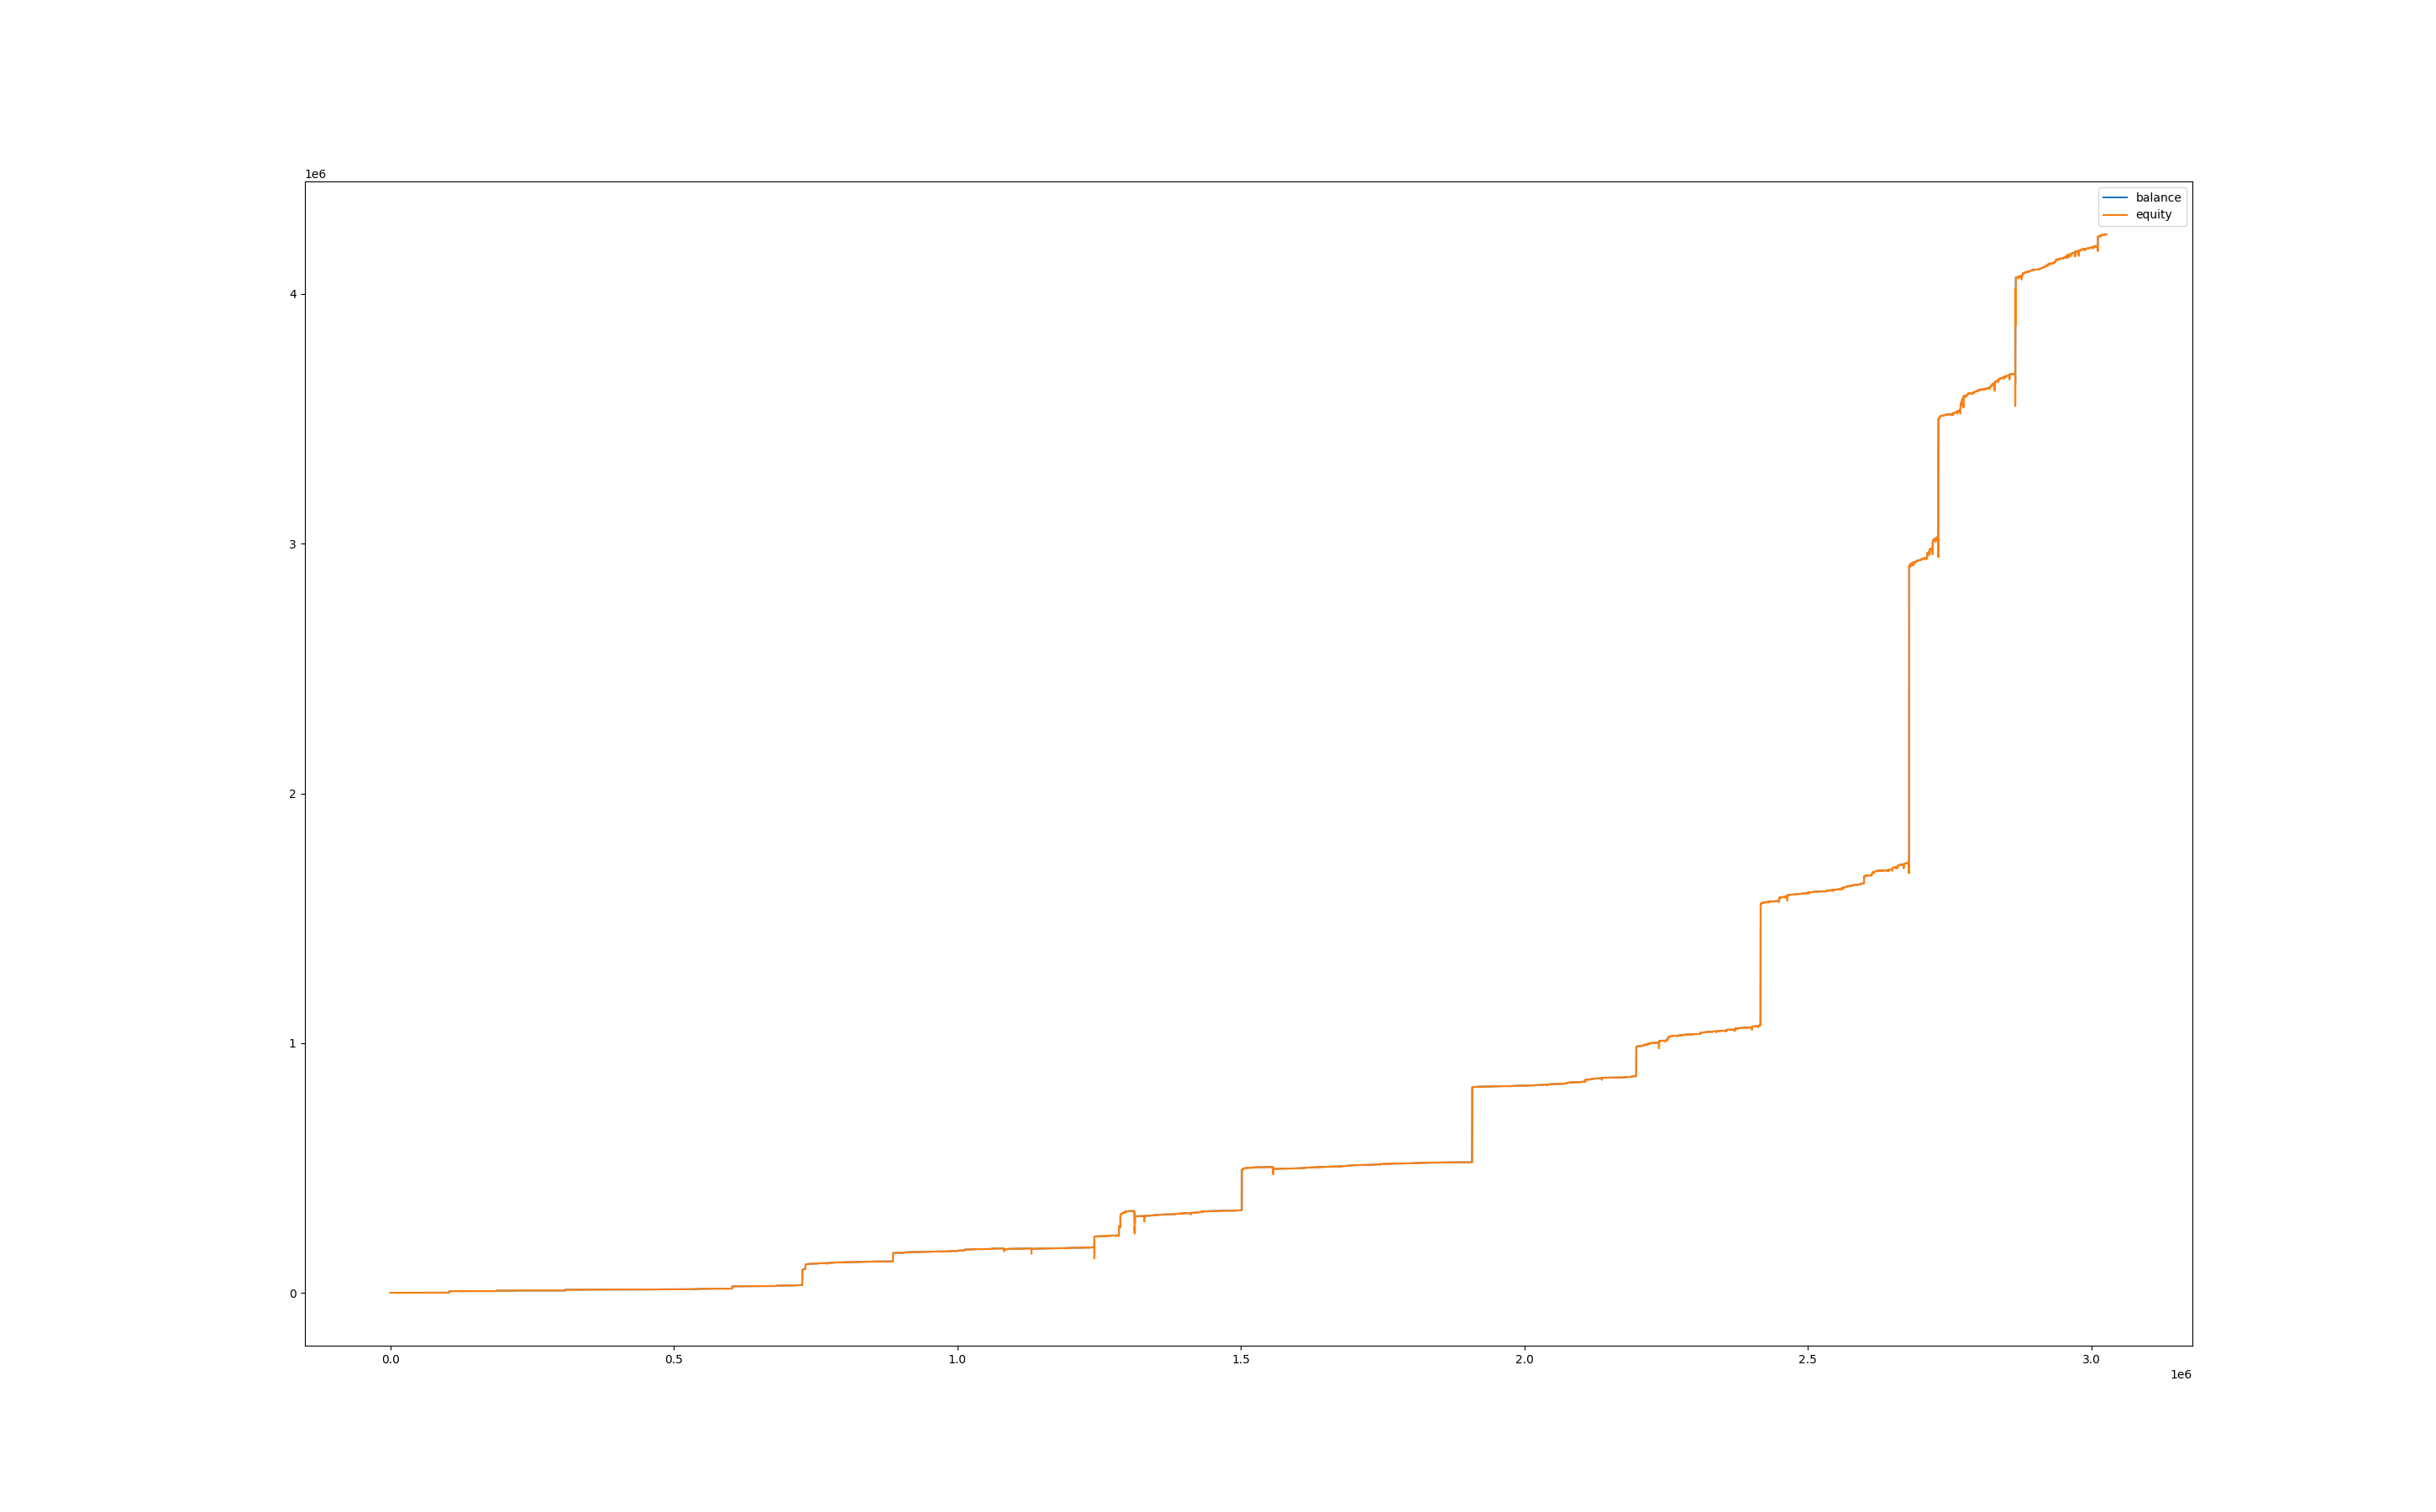

The file beside this chart, header and first rows:
, balance, equity, balance_btc, equity_btc
0, 1000, 1000, 0.0, 0.0
60, 1000, 1000, 0.0, 0.0
120, 1000, 1000, 0.0, 0.0
180, 1000, 1000, 0.0, 0.0
240, 1000, 1000, 0.0, 0.0
300, 1000, 1000, 0.0, 0.0
360, 1000, 1000, 0.0, 0.0
420, 1000, 1000, 0.0, 0.0
480, 1000, 1000, 0.0, 0.0
540, 1000, 1000, 0.0, 0.0
600, 1000, 1000, 0.0, 0.0
660, 1000, 1000, 0.0, 0.0
720, 1000, 1000, 0.0, 0.0
780, 1000, 1000, 0.0, 0.0
840, 1000, 1000, 0.0, 0.0
900, 1000, 1000, 0.0, 0.0
960, 1000, 1000, 0.0, 0.0
1020, 1000, 1000, 0.0, 0.0
1080, 1000, 1000, 0.0, 0.0
1140, 1000, 1000, 0.0, 0.0
1200, 1000, 1000, 0.0, 0.0
1260, 1000, 1000, 0.0, 0.0
1320, 1000, 1000, 0.0, 0.0
1380, 1000, 999.8, 0.0, -0.2054
1440, 1000, 999.9, 0.0, -0.0948
1500, 1000, 999.9, 0.0, -0.1011
1560, 1000, 999.8, 0.0, -0.2307
1620, 1000, 999.6, 0.0, -0.3602
1680, 1000, 999.4, 0.0, -0.5878
1740, 1000, 999.6, 0.0, -0.3571
1800, 1000, 999.6, 0.0, -0.3855
1860, 1000, 999.6, 0.0, -0.4013
1920, 1000, 999.5, 0.0, -0.4708
1980, 1000, 999.8, 0.0, -0.2402
2040, 1000, 999.7, 0.0, -0.2591
2100, 1000, 999.7, 0.0, -0.3034
2160, 1000, 999.6, 0.0, -0.3729
2220, 1000, 999.7, 0.0, -0.2654
2280, 1000, 999.6, 0.0, -0.4013
2340, 1000, 999.6, 0.0, -0.4108
2400, 1000, 999.6, 0.0, -0.3887
2460, 1000, 998.8, 0.0, -1.153
2520, 1000, 999.1, 0.0, -0.8808
2580, 1000, 999.3, 0.0, -0.6681
2640, 1000, 999.4, 0.0, -0.6269
2700, 1000, 999.1, 0.0, -0.8945
2760, 1000, 999.3, 0.0, -0.6338
2820, 1000, 999.2, 0.0, -0.7984
2880, 1000, 999, 0.0, -0.9562
2940, 1000, 999, 0.0, -0.9837
3000, 1000, 998.2, 0.0, -1.766
3060, 1000, 998.9, 0.0, -1.093
3120, 1000, 998.9, 0.0, -1.1
3180, 1000, 1000, 0.0, 0.0
3240, 1000, 1000, 0.0, 0.0
3300, 1000, 1000, 0.0, 0.0
3360, 1000, 1000, 0.0, 0.0
3420, 1000, 1000, 0.0, 0.0
3480, 1000, 1000, 0.0, 0.0
3540, 1000, 1000, 0.0, 0.0
... 50,387 more rows
